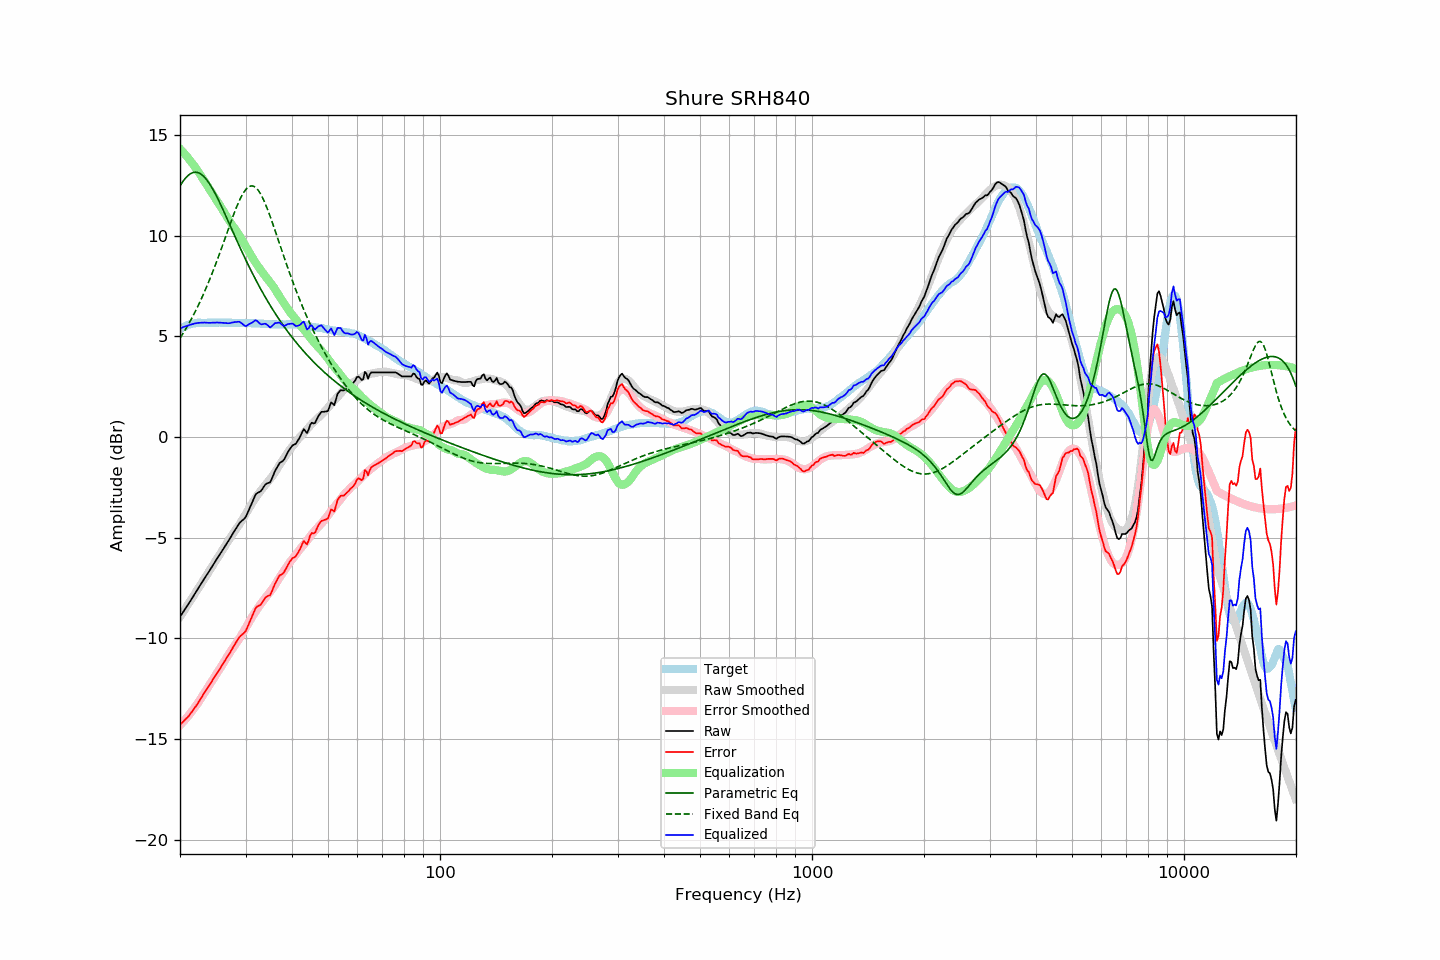

The data file committed next to this chart (first rows):
frequency, raw, error, smoothed, error_smoothed, equalization, parametric_eq, fixed_band_eq, equalized_raw, equalized_smoothed, target
20.00, -8.93, -14.28, -8.94, -14.32, 14.32, 12.48, 4.91, 5.40, 5.39, 5.36
20.20, -8.81, -14.21, -8.81, -14.24, 14.24, 12.60, 5.04, 5.43, 5.42, 5.41
20.40, -8.69, -14.14, -8.69, -14.15, 14.15, 12.72, 5.16, 5.46, 5.46, 5.46
20.61, -8.57, -14.06, -8.56, -14.06, 14.06, 12.82, 5.29, 5.49, 5.49, 5.49
20.81, -8.44, -13.98, -8.44, -13.96, 13.96, 12.91, 5.43, 5.52, 5.52, 5.54
21.02, -8.33, -13.90, -8.32, -13.87, 13.87, 12.99, 5.57, 5.54, 5.55, 5.58
21.23, -8.20, -13.79, -8.19, -13.77, 13.77, 13.05, 5.71, 5.57, 5.58, 5.60
21.44, -8.07, -13.69, -8.07, -13.67, 13.67, 13.10, 5.86, 5.59, 5.60, 5.62
21.66, -7.95, -13.59, -7.94, -13.56, 13.56, 13.14, 6.01, 5.61, 5.62, 5.64
21.87, -7.81, -13.46, -7.82, -13.46, 13.46, 13.15, 6.16, 5.64, 5.64, 5.65
22.09, -7.69, -13.36, -7.69, -13.35, 13.35, 13.16, 6.32, 5.65, 5.66, 5.67
22.31, -7.56, -13.24, -7.56, -13.23, 13.23, 13.14, 6.48, 5.67, 5.67, 5.68
22.54, -7.44, -13.12, -7.44, -13.11, 13.11, 13.11, 6.65, 5.67, 5.67, 5.68
22.76, -7.31, -12.98, -7.31, -12.99, 12.99, 13.07, 6.82, 5.68, 5.68, 5.68
22.99, -7.18, -12.84, -7.18, -12.86, 12.86, 13.01, 6.99, 5.69, 5.68, 5.67
23.22, -7.05, -12.71, -7.06, -12.74, 12.74, 12.93, 7.17, 5.69, 5.68, 5.67
23.45, -6.93, -12.59, -6.93, -12.61, 12.61, 12.84, 7.36, 5.68, 5.68, 5.67
23.69, -6.81, -12.49, -6.80, -12.48, 12.48, 12.74, 7.54, 5.68, 5.68, 5.68
23.92, -6.68, -12.36, -6.68, -12.36, 12.36, 12.63, 7.74, 5.67, 5.68, 5.68
24.16, -6.56, -12.23, -6.55, -12.23, 12.23, 12.51, 7.93, 5.68, 5.68, 5.68
24.40, -6.42, -12.11, -6.43, -12.11, 12.11, 12.37, 8.13, 5.68, 5.68, 5.69
24.65, -6.30, -11.98, -6.30, -11.98, 11.98, 12.23, 8.34, 5.68, 5.68, 5.68
24.89, -6.17, -11.85, -6.18, -11.86, 11.86, 12.08, 8.55, 5.68, 5.68, 5.68
25.14, -6.04, -11.72, -6.05, -11.73, 11.73, 11.93, 8.76, 5.69, 5.68, 5.68
25.39, -5.92, -11.61, -5.93, -11.61, 11.61, 11.76, 8.98, 5.69, 5.68, 5.69
25.65, -5.81, -11.49, -5.80, -11.49, 11.49, 11.60, 9.20, 5.68, 5.68, 5.69
25.91, -5.68, -11.36, -5.68, -11.36, 11.36, 11.43, 9.42, 5.68, 5.68, 5.68
26.16, -5.55, -11.23, -5.55, -11.23, 11.23, 11.25, 9.64, 5.67, 5.68, 5.68
26.43, -5.43, -11.11, -5.42, -11.09, 11.09, 11.08, 9.87, 5.67, 5.68, 5.68
26.69, -5.31, -10.98, -5.28, -10.96, 10.96, 10.90, 10.09, 5.65, 5.68, 5.68
26.96, -5.18, -10.86, -5.15, -10.83, 10.83, 10.72, 10.32, 5.65, 5.67, 5.68
27.23, -5.05, -10.73, -5.03, -10.71, 10.71, 10.54, 10.54, 5.66, 5.67, 5.68
27.50, -4.91, -10.58, -4.92, -10.59, 10.59, 10.36, 10.76, 5.68, 5.67, 5.68
27.77, -4.77, -10.44, -4.80, -10.47, 10.47, 10.18, 10.98, 5.70, 5.67, 5.67
28.05, -4.65, -10.31, -4.69, -10.36, 10.36, 10.00, 11.19, 5.71, 5.67, 5.67
28.33, -4.53, -10.18, -4.57, -10.24, 10.24, 9.83, 11.39, 5.72, 5.67, 5.66
28.62, -4.40, -10.06, -4.46, -10.13, 10.13, 9.65, 11.58, 5.73, 5.67, 5.66
28.90, -4.28, -9.94, -4.34, -10.00, 10.00, 9.47, 11.76, 5.73, 5.67, 5.67
29.19, -4.20, -9.85, -4.21, -9.87, 9.87, 9.30, 11.93, 5.68, 5.66, 5.66
29.48, -4.13, -9.79, -4.07, -9.74, 9.74, 9.13, 12.07, 5.61, 5.66, 5.67
29.78, -4.06, -9.71, -3.94, -9.60, 9.60, 8.96, 12.20, 5.54, 5.66, 5.66
30.08, -3.96, -9.63, -3.81, -9.47, 9.47, 8.79, 12.31, 5.51, 5.66, 5.67
30.38, -3.78, -9.44, -3.68, -9.33, 9.33, 8.63, 12.39, 5.55, 5.66, 5.66
30.68, -3.59, -9.24, -3.54, -9.20, 9.20, 8.46, 12.44, 5.61, 5.66, 5.66
30.99, -3.41, -9.07, -3.41, -9.06, 9.06, 8.30, 12.47, 5.65, 5.65, 5.66
31.30, -3.23, -8.88, -3.27, -8.92, 8.92, 8.14, 12.48, 5.69, 5.65, 5.65
31.61, -3.04, -8.68, -3.14, -8.79, 8.79, 7.98, 12.45, 5.75, 5.65, 5.65
31.93, -2.86, -8.51, -3.02, -8.67, 8.67, 7.83, 12.40, 5.81, 5.65, 5.65
32.24, -2.79, -8.42, -2.91, -8.55, 8.55, 7.68, 12.32, 5.76, 5.64, 5.64
32.57, -2.75, -8.38, -2.80, -8.43, 8.43, 7.53, 12.22, 5.69, 5.64, 5.64
32.89, -2.71, -8.34, -2.69, -8.32, 8.32, 7.38, 12.10, 5.62, 5.63, 5.64
33.22, -2.62, -8.24, -2.58, -8.21, 8.21, 7.24, 11.95, 5.60, 5.63, 5.63
33.55, -2.48, -8.11, -2.48, -8.11, 8.11, 7.10, 11.78, 5.62, 5.62, 5.63
33.89, -2.37, -7.98, -2.38, -8.00, 8.00, 6.96, 11.60, 5.64, 5.62, 5.62
34.23, -2.31, -7.92, -2.28, -7.90, 7.90, 6.82, 11.41, 5.59, 5.61, 5.62
34.57, -2.28, -7.88, -2.19, -7.80, 7.80, 6.69, 11.20, 5.52, 5.61, 5.61
34.92, -2.26, -7.86, -2.09, -7.70, 7.70, 6.55, 10.98, 5.44, 5.61, 5.61
35.27, -2.10, -7.70, -1.99, -7.60, 7.60, 6.42, 10.76, 5.50, 5.60, 5.60
35.62, -1.91, -7.51, -1.88, -7.48, 7.48, 6.30, 10.53, 5.58, 5.60, 5.60
35.97, -1.70, -7.30, -1.76, -7.36, 7.36, 6.17, 10.29, 5.66, 5.60, 5.60
... 635 more rows
